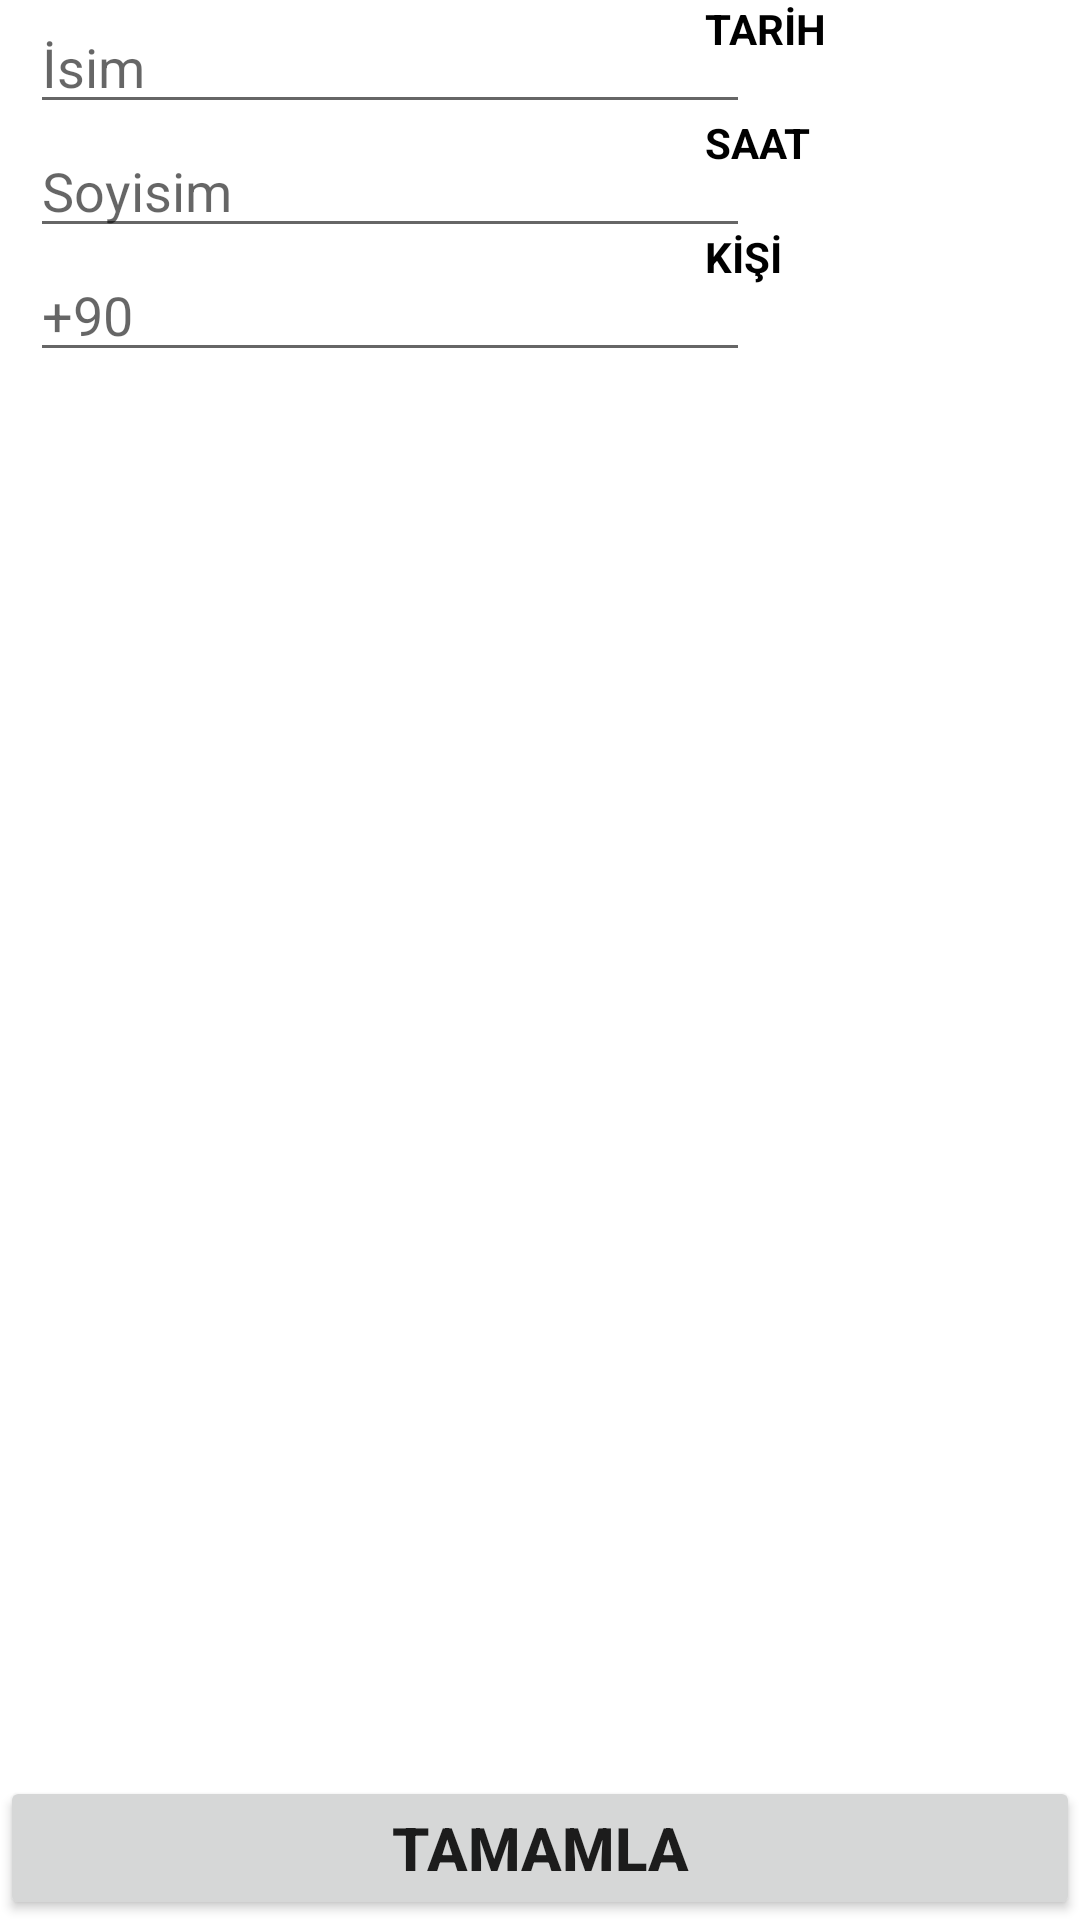

Layout XML and referenced resources for this Android screen:
<!-- AndroidManifest.xml: application theme Theme.Bimasa -->
<!-- res/layout/lyt_bilgi.xml -->
<?xml version="1.0" encoding="utf-8"?>
<androidx.constraintlayout.widget.ConstraintLayout xmlns:android="http://schemas.android.com/apk/res/android"
    xmlns:app="http://schemas.android.com/apk/res-auto"
    xmlns:tools="http://schemas.android.com/tools"
    android:layout_width="match_parent"
    android:layout_height="match_parent">

    <LinearLayout
        android:id="@+id/linearLayout"
        android:layout_width="250dp"
        android:layout_height="500dp"
        android:orientation="vertical"
        android:paddingLeft="10dp"
        app:layout_constraintStart_toStartOf="parent"
        app:layout_constraintTop_toTopOf="parent">

        <EditText
            android:id="@+id/etIsim"
            android:layout_width="match_parent"
            android:layout_height="wrap_content"
            android:ems="10"
            android:hint="İsim"
            android:inputType="textPersonName" />

        <EditText
            android:id="@+id/etSoyad"
            android:layout_width="match_parent"
            android:layout_height="wrap_content"
            android:ems="10"
            android:hint="Soyisim"
            android:inputType="textPersonName" />

        <EditText
            android:id="@+id/etTelefon"
            android:layout_width="match_parent"
            android:layout_height="wrap_content"
            android:ems="10"
            android:hint="+90"
            android:inputType="phone" />
    </LinearLayout>

    <LinearLayout
        android:layout_width="125dp"
        android:layout_height="200dp"
        android:orientation="vertical"
        app:layout_constraintEnd_toEndOf="parent"
        app:layout_constraintTop_toTopOf="parent">

        <TextView
            android:id="@+id/textView3"
            android:layout_width="match_parent"
            android:layout_height="wrap_content"
            android:text="TARİH"
            android:textColor="@color/black"
            android:textStyle="bold" />

        <TextView
            android:id="@+id/tvTarih"
            android:layout_width="match_parent"
            android:layout_height="wrap_content"
            android:text="" />

        <TextView
            android:textStyle="bold"
            android:textColor="@color/black"
            android:id="@+id/textView6"
            android:layout_width="match_parent"
            android:layout_height="wrap_content"
            android:text="SAAT" />

        <TextView
            android:id="@+id/tvSaat"
            android:layout_width="match_parent"
            android:layout_height="wrap_content"
            android:text="" />

        <TextView
            android:textStyle="bold"
            android:textColor="@color/black"
            android:id="@+id/textView8"
            android:layout_width="match_parent"
            android:layout_height="wrap_content"
            android:text="KİŞİ" />

        <TextView
            android:id="@+id/tvKisi"
            android:layout_width="match_parent"
            android:layout_height="wrap_content"
            android:text="" />
    </LinearLayout>

    <Button
        android:id="@+id/btnTamamla"
        android:textSize="20sp"
        android:textStyle="bold"
        android:layout_width="match_parent"
        android:layout_height="wrap_content"
        android:text="TAMAMLA"
        app:layout_constraintBottom_toBottomOf="parent"
        app:layout_constraintEnd_toEndOf="parent"
        app:layout_constraintStart_toStartOf="parent" />

    <TextView
        android:id="@+id/tvListele"
        android:layout_width="410dp"
        android:layout_height="150dp"
        android:textSize="19sp"
        android:text=""
        app:layout_constraintBottom_toTopOf="@+id/btnTamamla"
        app:layout_constraintStart_toStartOf="parent"
        app:layout_constraintTop_toBottomOf="@+id/linearLayout" />
</androidx.constraintlayout.widget.ConstraintLayout>
<!-- resources referenced by this layout -->
<resources>
  <style name="Theme.Bimasa" parent="Theme.MaterialComponents.DayNight.NoActionBar">
          
          <item name="colorPrimary">@color/purple_500</item>
          <item name="colorPrimaryVariant">@color/purple_700</item>
          <item name="colorOnPrimary">@color/white</item>
          
          <item name="colorSecondary">@color/teal_200</item>
          <item name="colorSecondaryVariant">@color/teal_700</item>
          <item name="colorOnSecondary">@color/black</item>
          
          <item name="android:statusBarColor" tools:targetApi="l">?attr/colorPrimaryVariant</item>
          
      </style>
  <!-- not gathered from this repository: default colours our renderer supplied (Android Studio template values) -->
  <color name="purple_500">#FF6200EE</color>
  <color name="purple_700">#FF3700B3</color>
  <color name="teal_200">#FF03DAC5</color>
  <color name="teal_700">#FF018786</color>
  <color name="black">#FF000000</color>
  <color name="white">#FFFFFFFF</color>
</resources>
